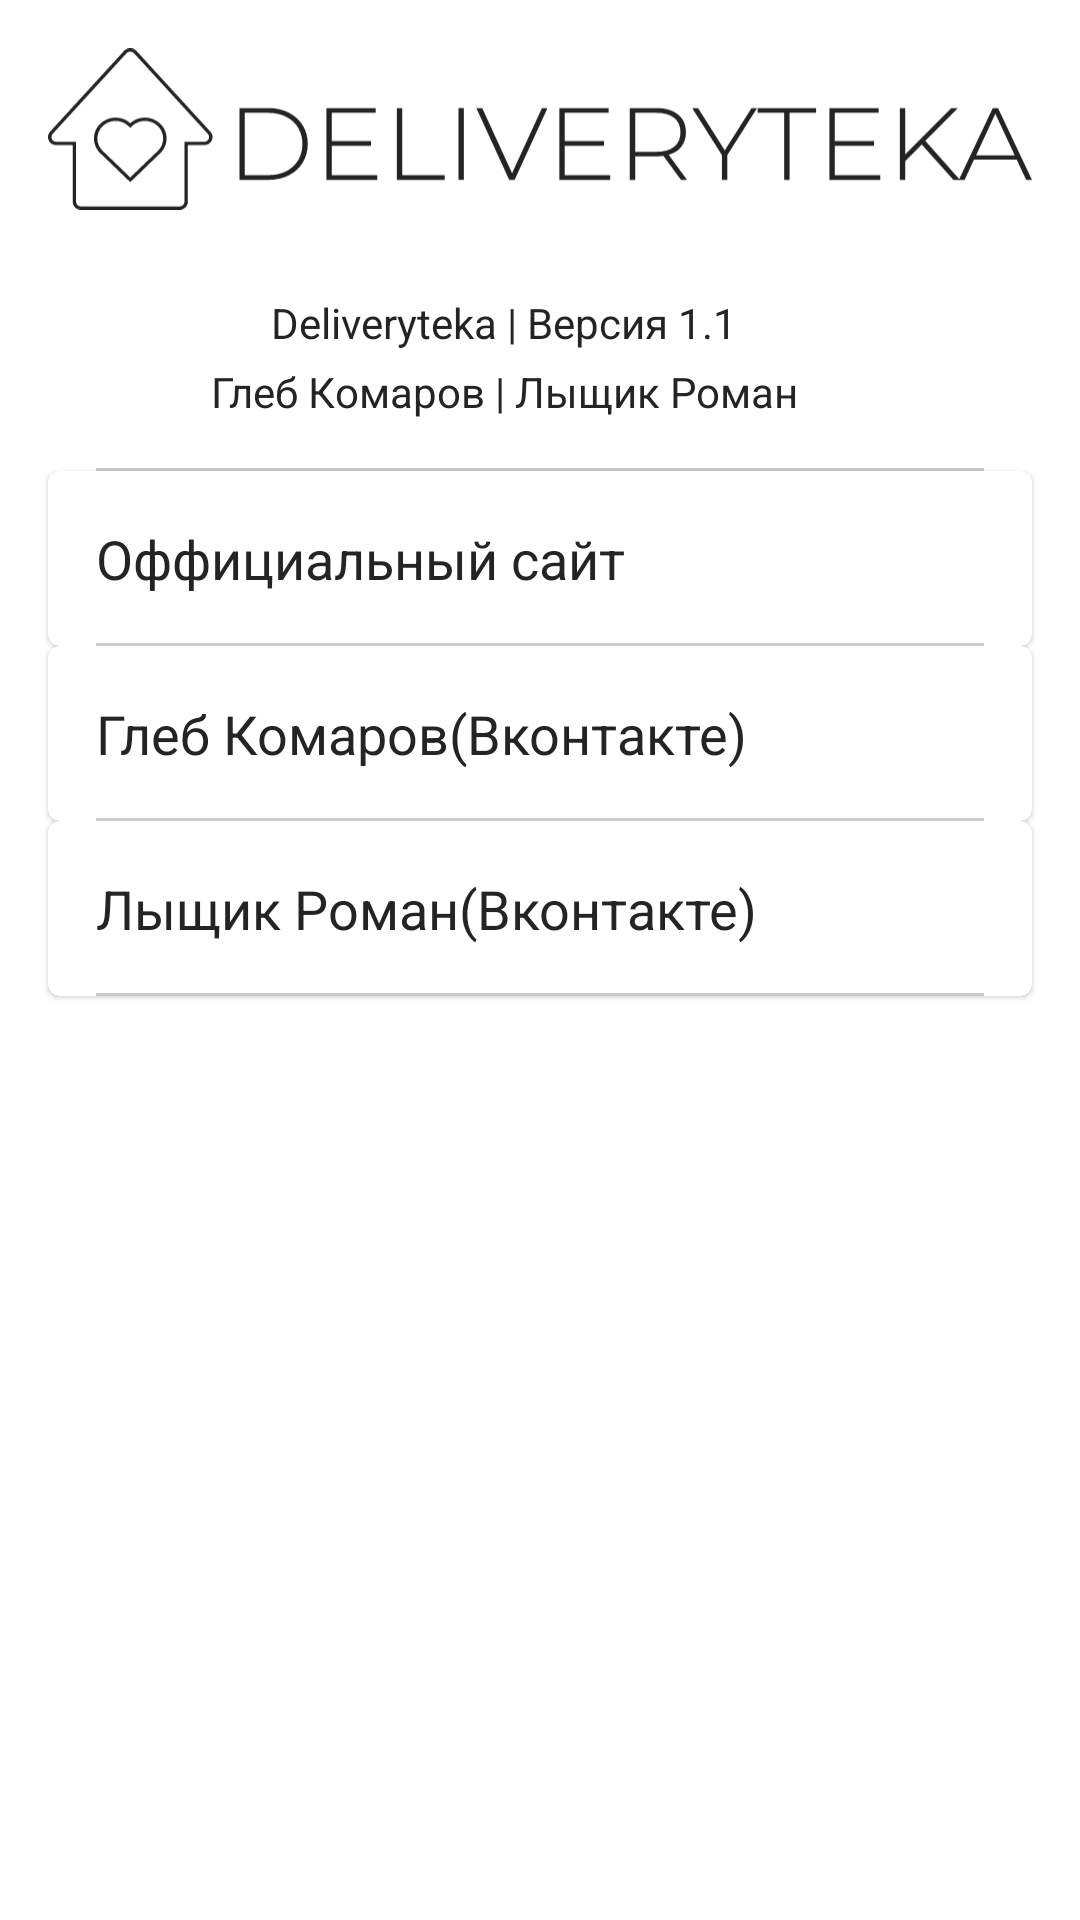

Write the Android layout XML for this screen, with the resource values it uses.
<!-- AndroidManifest.xml: application theme Theme.Deliveryteka -->
<!-- res/layout/fragment_about_service.xml -->
<?xml version="1.0" encoding="utf-8"?>
<androidx.constraintlayout.widget.ConstraintLayout xmlns:android="http://schemas.android.com/apk/res/android"
    xmlns:app="http://schemas.android.com/apk/res-auto"
    xmlns:tools="http://schemas.android.com/tools"
    android:layout_width="match_parent"
    android:layout_height="match_parent"
    tools:context=".fragments.service.AboutServiceFragment">

    <LinearLayout
        android:layout_width="match_parent"
        android:layout_height="wrap_content"
        android:clipToPadding="false"
        android:orientation="vertical"
        android:padding="@dimen/padding_margin_xlarge"
        app:layout_constraintEnd_toEndOf="parent"
        app:layout_constraintStart_toStartOf="parent"
        app:layout_constraintTop_toTopOf="parent">

        <androidx.appcompat.widget.AppCompatImageView
            android:layout_width="match_parent"
            android:layout_height="wrap_content"
            android:layout_gravity="center"
            android:layout_marginBottom="@dimen/padding_margin_xxlarge"
            android:src="@drawable/ic_logo_v2" />

        <com.google.android.material.textview.MaterialTextView
            android:layout_width="match_parent"
            android:layout_height="wrap_content"
            android:layout_marginStart="16dp"
            android:layout_marginTop="4dp"
            android:layout_marginEnd="40dp"
            android:ellipsize="end"
            android:gravity="center"
            android:maxLines="1"
            android:text="Deliveryteka | Версия 1.1"
            android:textSize="@dimen/text_medium" />

        <com.google.android.material.textview.MaterialTextView
            android:layout_width="match_parent"
            android:layout_height="wrap_content"
            android:layout_marginStart="16dp"
            android:layout_marginTop="4dp"
            android:layout_marginEnd="40dp"
            android:ellipsize="end"
            android:gravity="center"
            android:maxLines="1"
            android:text="Глеб Комаров | Лыщик Роман"
            android:textSize="@dimen/text_medium" />

        <View
            android:id="@+id/first_divider"
            android:layout_width="match_parent"
            android:layout_height="@dimen/divider_height"
            android:layout_marginHorizontal="@dimen/padding_margin_xlarge"
            android:layout_marginTop="16dp"
            android:background="@color/divider"
            app:layout_constraintTop_toBottomOf="@+id/profile_address"
            tools:layout_editor_absoluteX="16dp" />


        <com.google.android.material.card.MaterialCardView
            android:id="@+id/btn_open__official_website"
            android:layout_width="match_parent"
            android:layout_height="wrap_content"
            app:layout_constraintBottom_toTopOf="@+id/medicine_card_data_layout"
            app:layout_constraintEnd_toEndOf="parent"
            app:layout_constraintHorizontal_bias="0.0"
            app:layout_constraintStart_toStartOf="parent"
            app:layout_constraintTop_toBottomOf="@id/first_divider">

            <androidx.constraintlayout.widget.ConstraintLayout
                android:layout_width="match_parent"
                android:layout_height="match_parent"
                android:paddingHorizontal="@dimen/padding_margin_xlarge">

                <com.google.android.material.textview.MaterialTextView
                    android:id="@+id/official_website_data_label"
                    android:layout_width="wrap_content"
                    android:layout_height="wrap_content"
                    android:text="@string/official_website"
                    android:textColor="@color/black"
                    app:layout_constraintBottom_toBottomOf="parent"
                    app:layout_constraintStart_toStartOf="parent"
                    app:layout_constraintTop_toTopOf="parent" />

                <androidx.appcompat.widget.AppCompatImageView
                    android:layout_width="wrap_content"
                    android:layout_height="wrap_content"
                    android:src="@drawable/ic_forward_arrow"
                    app:layout_constraintBottom_toBottomOf="parent"
                    app:layout_constraintEnd_toEndOf="parent"
                    app:layout_constraintTop_toTopOf="parent" />

                <View
                    android:id="@+id/second_divider"
                    android:layout_width="match_parent"
                    android:layout_height="@dimen/divider_height"
                    android:layout_marginTop="@dimen/padding_margin_xlarge"
                    android:background="@color/divider"
                    app:layout_constraintBottom_toBottomOf="parent"
                    app:layout_constraintTop_toBottomOf="@id/official_website_data_label" />

            </androidx.constraintlayout.widget.ConstraintLayout>

        </com.google.android.material.card.MaterialCardView>


        <com.google.android.material.card.MaterialCardView
            android:id="@+id/btn_open__vk_gleb"
            android:layout_width="match_parent"
            android:layout_height="wrap_content"
            app:layout_constraintEnd_toEndOf="parent"
            app:layout_constraintStart_toStartOf="parent"
            app:layout_constraintTop_toBottomOf="@+id/btn_open__official_website">


            <androidx.constraintlayout.widget.ConstraintLayout
                android:layout_width="match_parent"
                android:layout_height="match_parent"
                android:paddingHorizontal="@dimen/padding_margin_xlarge">

                <com.google.android.material.textview.MaterialTextView
                    android:id="@+id/gleb_vk_data_label"
                    android:layout_width="wrap_content"
                    android:layout_height="wrap_content"
                    android:text="@string/gleb_komarov_vk"
                    android:textColor="@color/black"
                    app:layout_constraintBottom_toBottomOf="parent"
                    app:layout_constraintStart_toStartOf="parent"
                    app:layout_constraintTop_toTopOf="parent" />

                <androidx.appcompat.widget.AppCompatImageView

                    android:layout_width="wrap_content"
                    android:layout_height="wrap_content"
                    android:src="@drawable/ic_forward_arrow"
                    app:layout_constraintBottom_toBottomOf="parent"
                    app:layout_constraintEnd_toEndOf="parent"
                    app:layout_constraintTop_toTopOf="parent" />

                <View
                    android:id="@+id/second_gleb_vk_divider"
                    android:layout_width="match_parent"
                    android:layout_height="@dimen/divider_height"
                    android:layout_marginTop="@dimen/padding_margin_xlarge"
                    android:background="@color/divider"
                    app:layout_constraintBottom_toBottomOf="parent"
                    app:layout_constraintTop_toBottomOf="@id/gleb_vk_data_label" />

            </androidx.constraintlayout.widget.ConstraintLayout>
        </com.google.android.material.card.MaterialCardView>

        <com.google.android.material.card.MaterialCardView
            android:id="@+id/btn_open__vk_roman"
            android:layout_width="match_parent"
            android:layout_height="wrap_content"
            app:layout_constraintEnd_toEndOf="parent"
            app:layout_constraintStart_toStartOf="parent"
            app:layout_constraintTop_toBottomOf="@+id/btn_open__vk_gleb">

            <androidx.constraintlayout.widget.ConstraintLayout
                android:layout_width="match_parent"
                android:layout_height="match_parent"
                android:paddingHorizontal="@dimen/padding_margin_xlarge">

                <com.google.android.material.textview.MaterialTextView
                    android:id="@+id/roman_vk_data_label"
                    android:layout_width="wrap_content"
                    android:layout_height="wrap_content"
                    android:text="@string/roman_lyschyk_vk"
                    android:textColor="@color/black"
                    app:layout_constraintBottom_toBottomOf="parent"
                    app:layout_constraintStart_toStartOf="parent"
                    app:layout_constraintTop_toTopOf="parent" />

                <androidx.appcompat.widget.AppCompatImageView

                    android:layout_width="wrap_content"
                    android:layout_height="wrap_content"


                    android:src="@drawable/ic_forward_arrow"
                    app:layout_constraintBottom_toBottomOf="parent"
                    app:layout_constraintEnd_toEndOf="parent"
                    app:layout_constraintTop_toTopOf="parent" />

                <View
                    android:id="@+id/second_roman_vk_divider"
                    android:layout_width="match_parent"
                    android:layout_height="@dimen/divider_height"
                    android:layout_marginTop="@dimen/padding_margin_xlarge"
                    android:background="@color/divider"
                    app:layout_constraintBottom_toBottomOf="parent"
                    app:layout_constraintTop_toBottomOf="@id/roman_vk_data_label" />

            </androidx.constraintlayout.widget.ConstraintLayout>
        </com.google.android.material.card.MaterialCardView>

    </LinearLayout>

</androidx.constraintlayout.widget.ConstraintLayout>
<!-- resources referenced by this layout -->
<resources>
  <color name="black">#242424</color>
  <color name="divider">#34000000</color>
  <dimen name="divider_height">1dp</dimen>
  <dimen name="padding_margin_xlarge">16dp</dimen>
  <dimen name="padding_margin_xxlarge">24dp</dimen>
  <dimen name="text_medium">14sp</dimen>
  <string name="gleb_komarov_vk">Глеб Комаров(Вконтакте)</string>
  <string name="official_website">Оффициальный сайт</string>
  <string name="roman_lyschyk_vk">Лыщик Роман(Вконтакте)</string>
  <color name="white">#FFFFFFFF</color>
  <color name="teal_200">#FF03DAC5</color>
  <color name="color_error">#B3F44336</color>
  <style name="AppTextAppearance.Button" parent="TextAppearance.MaterialComponents.Button">
          <item name="android:textAllCaps">false</item>
      </style>
  <style name="AppScrollView" parent="android:Widget.ScrollView">
          <item name="android:overScrollMode">never</item>
      </style>
  <style name="AppSnackbar" parent="Widget.MaterialComponents.Snackbar.FullWidth" />
  <style name="AppSnackbarTextView">
          <item name="android:textSize">@dimen/text_medium</item>
          <item name="paddingStart">@dimen/padding_margin_xxxlarge</item>
          <item name="paddingEnd">@dimen/padding_margin_xxxlarge</item>
          <item name="android:textColor">@color/white</item>
      </style>
  <style name="AppBottomSheetDialogTheme" parent="Theme.Design.Light.BottomSheetDialog">
          <item name="bottomSheetStyle">@style/AppModalStyle</item>
      </style>
  <style name="DrawerArrowStyle" parent="@style/Widget.AppCompat.DrawerArrowToggle">
          <item name="spinBars">true</item>
          <item name="color">@android:color/black</item>
      </style>
  <style name="LoginTextView">
          <item name="android:textSize">@dimen/text_large</item>
          <item name="android:lineSpacingExtra">7sp</item>
          <item name="android:textColor">@color/black</item>
      </style>
  <style name="LoginTextField" parent="AppTextField">
          <item name="boxStrokeColor">@color/edit_text_box_stroke_selector_white</item>
          <item name="android:textColorHint">@color/black</item>
          <item name="passwordToggleTint">@color/black</item>
          <item name="hintTextColor">@color/black</item>
      </style>
  <dimen name="padding_margin_xxxlarge">32dp</dimen>
  <style name="AppModalStyle" parent="Widget.Design.BottomSheet.Modal">
          <item name="android:background">@drawable/rounded_dialog</item>
          <item name="android:backgroundTint">@color/color_primary</item>
      </style>
  <!-- drawable rounded_dialog (drawable) -->
  <?xml version="1.0" encoding="utf-8"?>
  <shape xmlns:android="http://schemas.android.com/apk/res/android"
      android:shape="rectangle">
      <solid android:color="@android:color/white" />
      <corners android:radius="@dimen/padding_margin_medium" />
  
  </shape>
  <style name="OutlinedButton" parent="Widget.MaterialComponents.Button.OutlinedButton">
          <item name="strokeColor">@color/white</item>
          <item name="strokeWidth">2dp</item>
      </style>
  <dimen name="text_large">18sp</dimen>
  <style name="AppTextField" parent="Widget.MaterialComponents.TextInputLayout.OutlinedBox">
          <item name="boxStrokeWidth">2dp</item>
          <item name="boxCornerRadiusBottomStart">8dp</item>
          <item name="boxCornerRadiusBottomEnd">8dp</item>
          <item name="boxCornerRadiusTopEnd">8dp</item>
          <item name="boxCornerRadiusTopStart">8dp</item>
      </style>
  <style name="AppButton" parent="Widget.MaterialComponents.Button">
          <item name="android:textColor">@color/button_text_color</item>
          <item name="iconTint">@color/button_text_color</item>
          <item name="rippleColor">@color/button_light_ripple_color</item>
          <item name="cornerRadius">12dp</item>
  
      </style>
  <color name="light_gray">#d3d3d3</color>
  <color name="color_primary">#BDB3D5</color>
  <dimen name="padding_margin_medium">8dp</dimen>
</resources>
